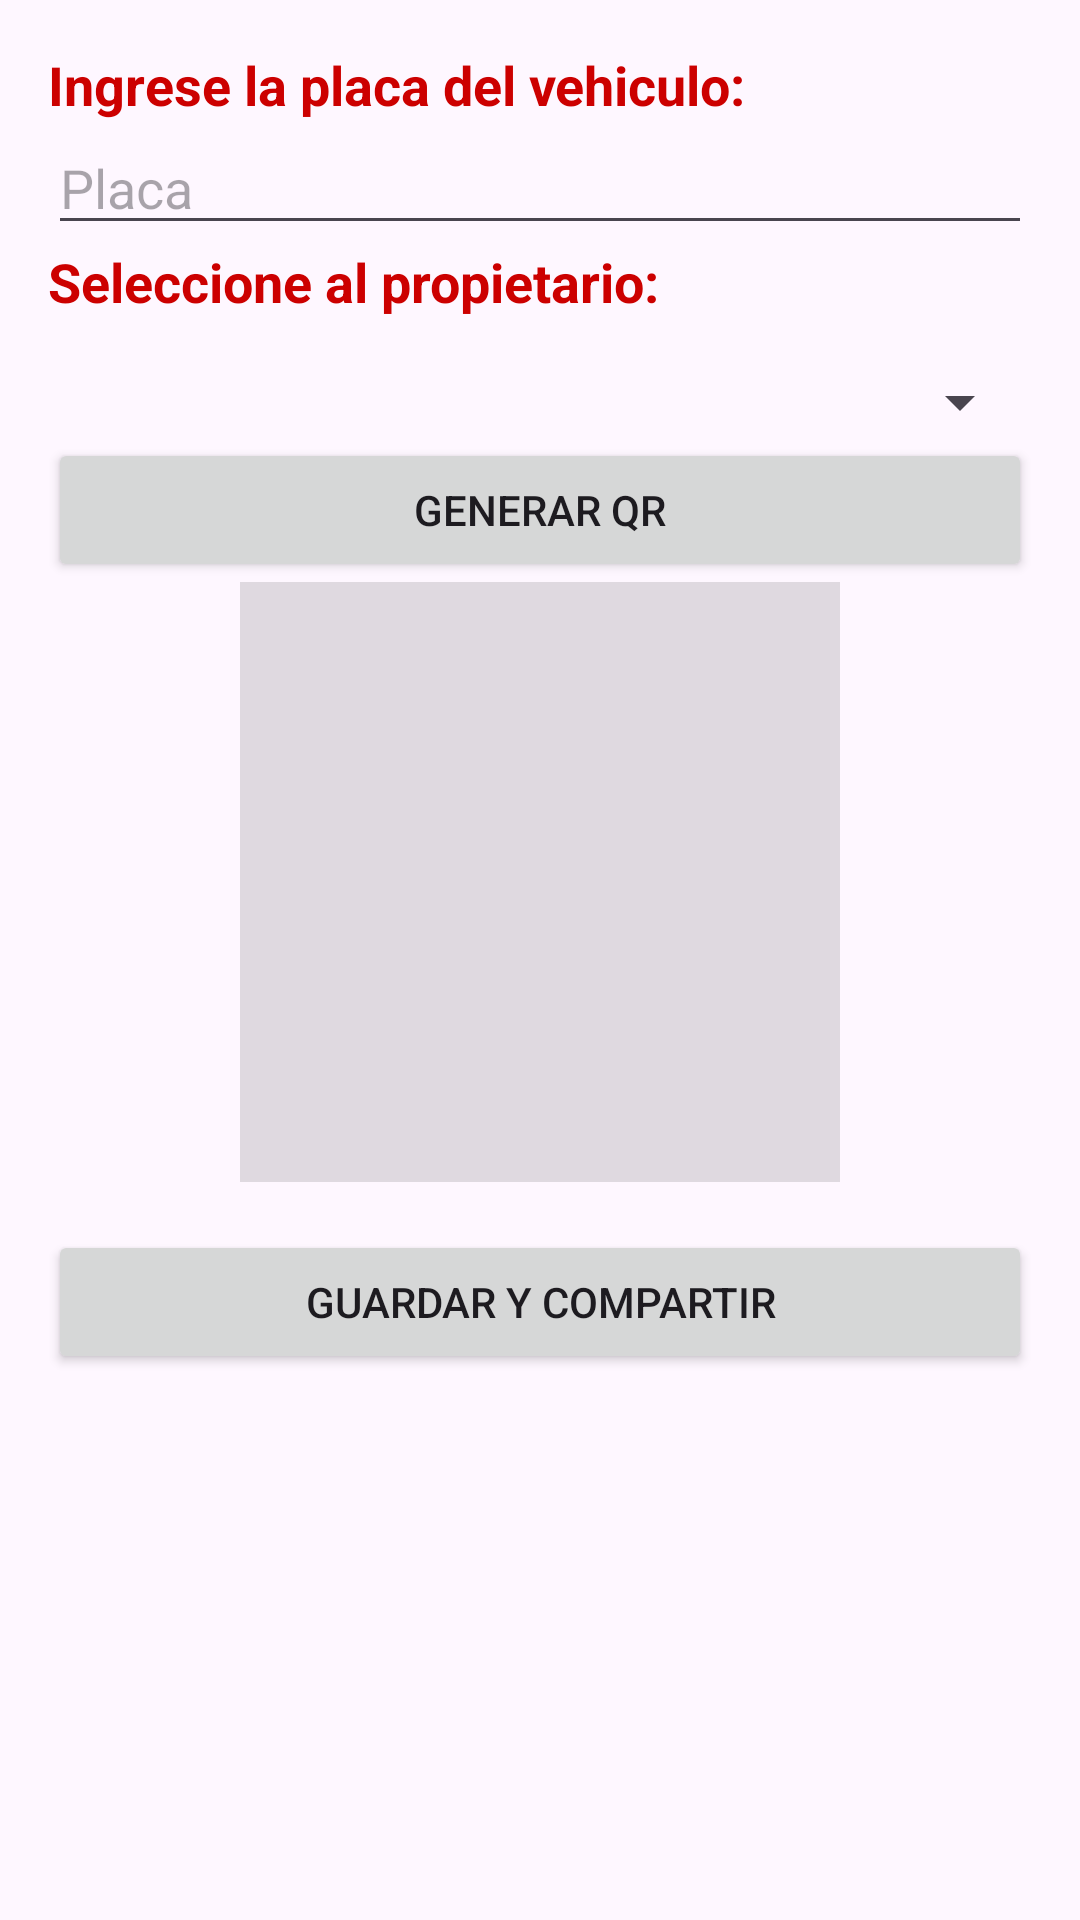

Here is an Android app screen rendered from its layout file. Give the layout XML and the strings, colors and styles it references.
<!-- AndroidManifest.xml: application theme Theme.RegistroAutosQR -->
<!-- res/layout/activity_registro_auto.xml -->
<?xml version="1.0" encoding="utf-8"?>
<ScrollView xmlns:android="http://schemas.android.com/apk/res/android"
    android:layout_width="match_parent"
    android:layout_height="match_parent"
    android:padding="16dp">

    <LinearLayout
        android:layout_width="match_parent"
        android:layout_height="match_parent"
        android:orientation="vertical">

        
        <TextView
            android:id="@+id/textSeleccioneCarrera3"
            android:layout_width="match_parent"
            android:layout_height="wrap_content"
            android:text="Ingrese la placa del vehiculo:"
            android:textColor="@android:color/holo_red_dark"
            android:textSize="18sp"
            android:textStyle="bold" />

        <EditText
            android:id="@+id/edtPlaca"
            android:layout_width="match_parent"
            android:layout_height="wrap_content"
            android:hint="Placa"
            android:inputType="text" />

        

        

        <TextView
            android:id="@+id/textSeleccioneCarrera2"
            android:layout_width="match_parent"
            android:layout_height="wrap_content"
            android:text="Seleccione al propietario:"
            android:textColor="@android:color/holo_red_dark"
            android:textSize="18sp"
            android:textStyle="bold" />

        <Spinner
            android:id="@+id/spinnerPersona"
            android:layout_width="match_parent"
            android:layout_height="wrap_content"
            android:layout_marginTop="16dp" />

        
        <Button
            android:id="@+id/btnGuardarAuto"
            android:layout_width="match_parent"
            android:layout_height="wrap_content"
            android:text="Generar QR" />

        <ImageView
            android:id="@+id/imageViewQR"
            android:layout_width="200dp"
            android:layout_height="200dp"
            android:layout_gravity="center"
            android:contentDescription="QR generado"
            android:src="?attr/dividerHorizontal" />

        <Button
            android:id="@+id/btnCompartirQR"
            android:layout_width="match_parent"
            android:layout_height="wrap_content"
            android:layout_alignParentEnd="true"
            android:layout_marginTop="16dp"
            android:text="Guardar y Compartir" />


    </LinearLayout>
</ScrollView>
<!-- resources referenced by this layout -->
<resources>
  <style name="Theme.RegistroAutosQR" parent="Base.Theme.RegistroAutosQR" />
  <style name="Base.Theme.RegistroAutosQR" parent="Theme.Material3.DayNight.NoActionBar">
          
          
      </style>
</resources>
